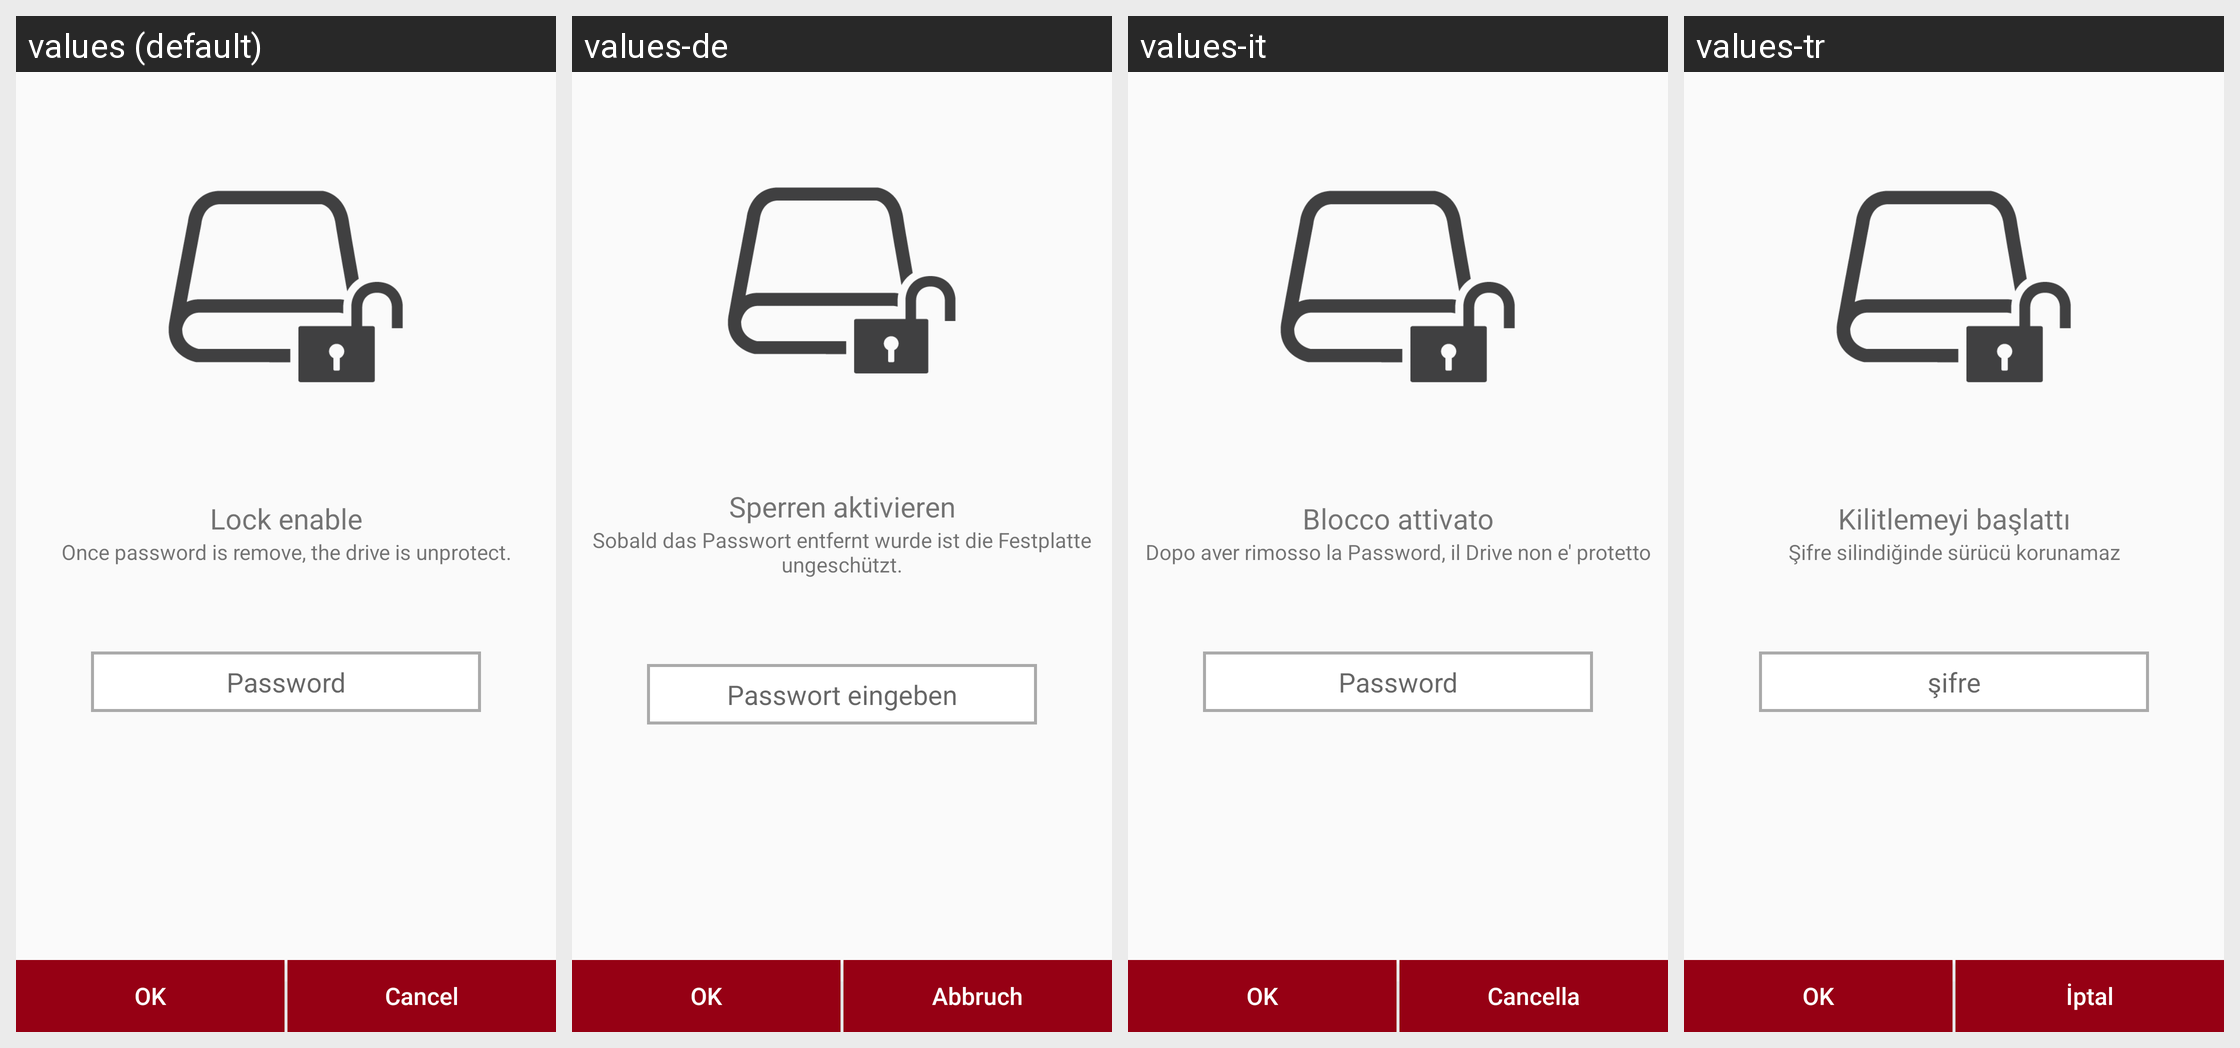

This grid shows one Android layout under several languages. Give, for every string resource on the screen, its name, the default text and each shown locale's text.
Android screen res/layout/fragment_removepassword.xml rendered under 4 locales, left to right: values (default), values-de, values-it, values-tr. Device: Nexus 5 (rendered at 1080×1920; each locale shown at half size, 540×960, under a caption strip naming it); theme AppTheme.
Other locales in the repository, not shown: values-es, values-fr, values-ja, values-ko, values-ru, values-za, values-zh.
Strings drawn on this screen, with the default value and each locale's value (text and hints the layout hard-codes, and strings that could not be matched under every locale, appear in the picture but are not listed):

LSettedPW
  values: Lock enable
  values-de: Sperren aktivieren
  values-it: Blocco attivato
  values-tr: Kilitlemeyi başlattı

MSG_UserRemovePWLostSecurity
  values: Once password is remove, the drive is unprotect.
  values-de: Sobald das Passwort entfernt wurde ist die Festplatte ungeschützt.
  values-it: Dopo aver rimosso la Password, il Drive non e' protetto
  values-tr: Şifre silindiğinde sürücü korunamaz

password
  values: Password
  values-de: Passwort eingeben
  values-it: Password
  values-tr: şifre

ok
  values: OK
  values-de: OK
  values-it: OK
  values-tr: OK

cancel
  values: Cancel
  values-de: Abbruch
  values-it: Cancella
  values-tr: İptal
